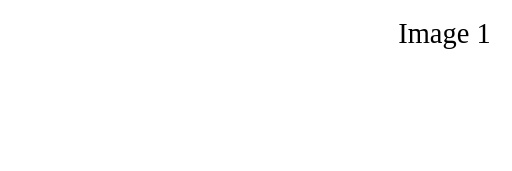
t = 0.00 s
t = 1.00 s: frame unchanged from t = 0.00 s, image omitted
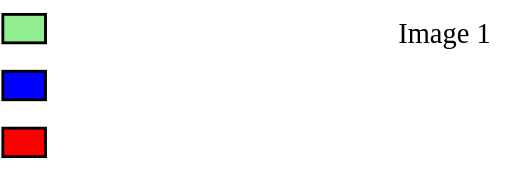
t = 2.25 s
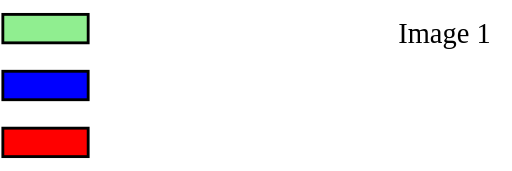
t = 3.50 s
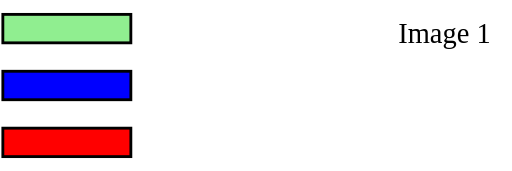
t = 4.75 s
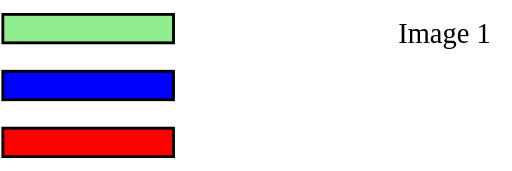
t = 6.00 s

The animated SVG that drew these frames (rendered in a browser with its animation timeline set to each time). Animation: 3 SMIL elements (animate=3); one cycle of 6.00 s.

<?xml version="1.0" standalone="no"?>
<!DOCTYPE svg PUBLIC "-//W3C//DTD SVG 1.1//EN" "SVG-1.1-monolithic-fixed.dtd">
<svg xmlns="http://www.w3.org/2000/svg" xmlns:xlink="http://www.w3.org/1999/xlink" id="animation-extRef-image1" width="360" height="120" viewBox="0 0 360 120">
	<g style="stroke: black; stroke-width:2">
		<rect x="2" y="10" width="0" height="20" style="fill: lightgreen">
			<animate attributeName="width" attributeType="XML" from="0" to="120" begin="1s" dur="5s" fill="freeze"/>
		</rect>
		<rect x="2" y="50" width="0" height="20" style="fill: blue">
			<animate attributeName="width" attributeType="XML" from="0" to="120" begin="1s" dur="5s" fill="freeze"/>
		</rect>
		<rect x="2" y="90" width="0" height="20" style="fill: red">
			<animate attributeName="width" attributeType="XML" from="0" to="120" begin="1s" dur="5s" fill="freeze"/>
		</rect>
	</g>
	<g>
		<text x="280" y="30" style="font-size:20">Image 1</text>
	</g>
</svg>
